Labelled photos from "Date_Dataset", an image-classification folder in hendhamdi/SmartDate_IoT. The possible labels are: Deglet Nour dryer, Deglet Nour oily, Deglet Nour oily treated, Deglet Nour semi-dryer, Deglet Nour semi-dryer treated, Deglet Nour semi-oily, Deglet Nour semi-oily treated, alig date variety, bessra date variety, kenta date variety, kintichi date variety.

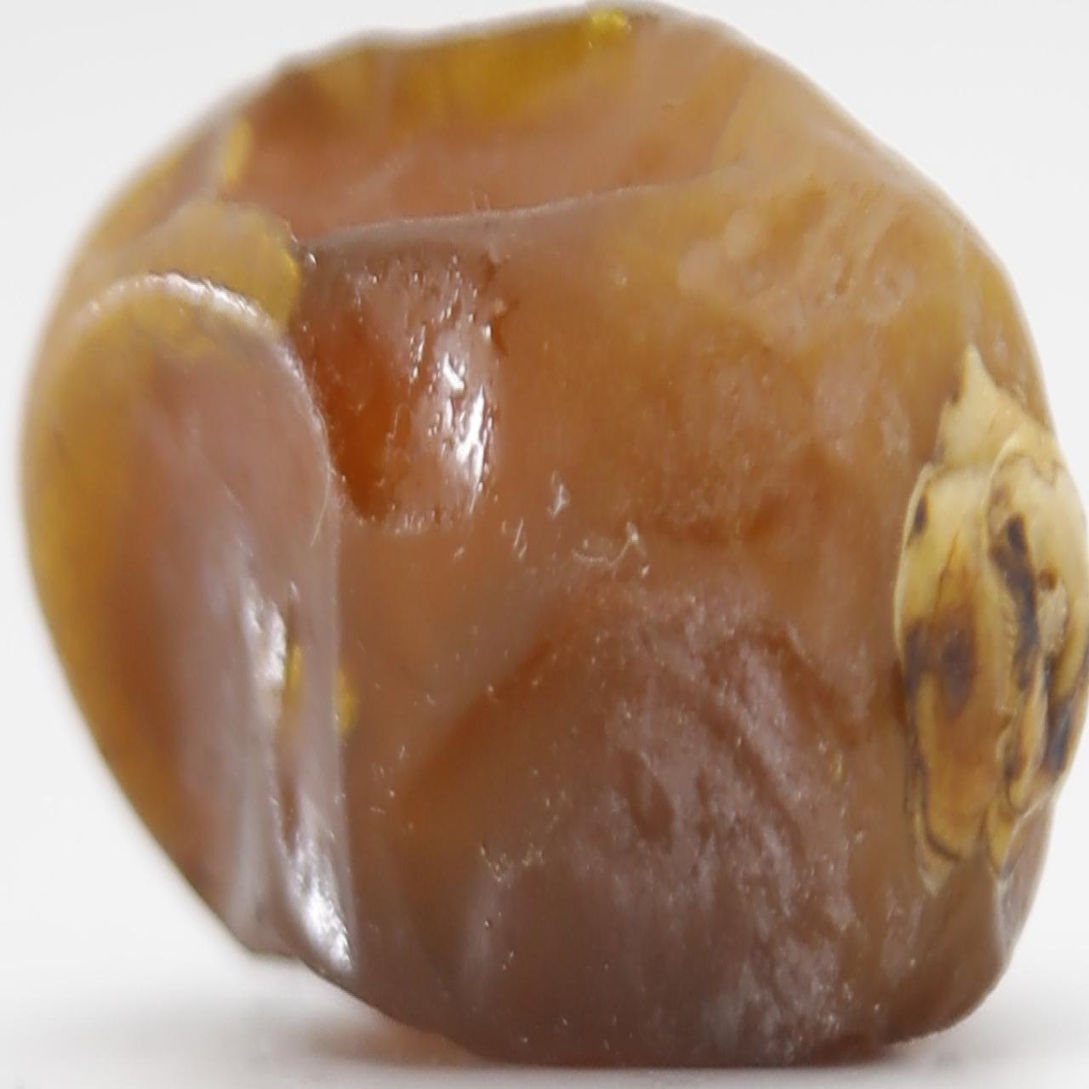
Label: Deglet Nour oily treated

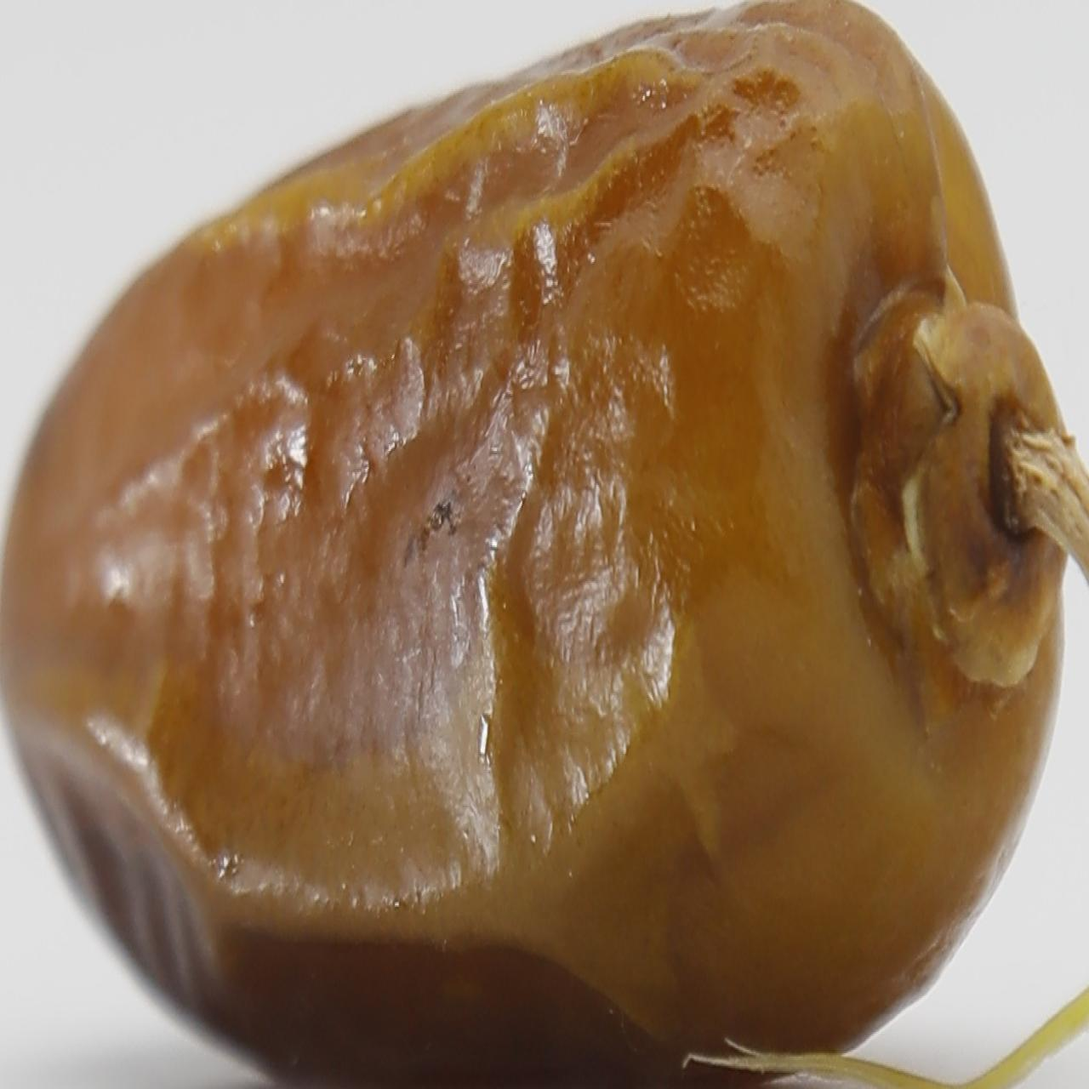
Label: Deglet Nour semi-oily treated

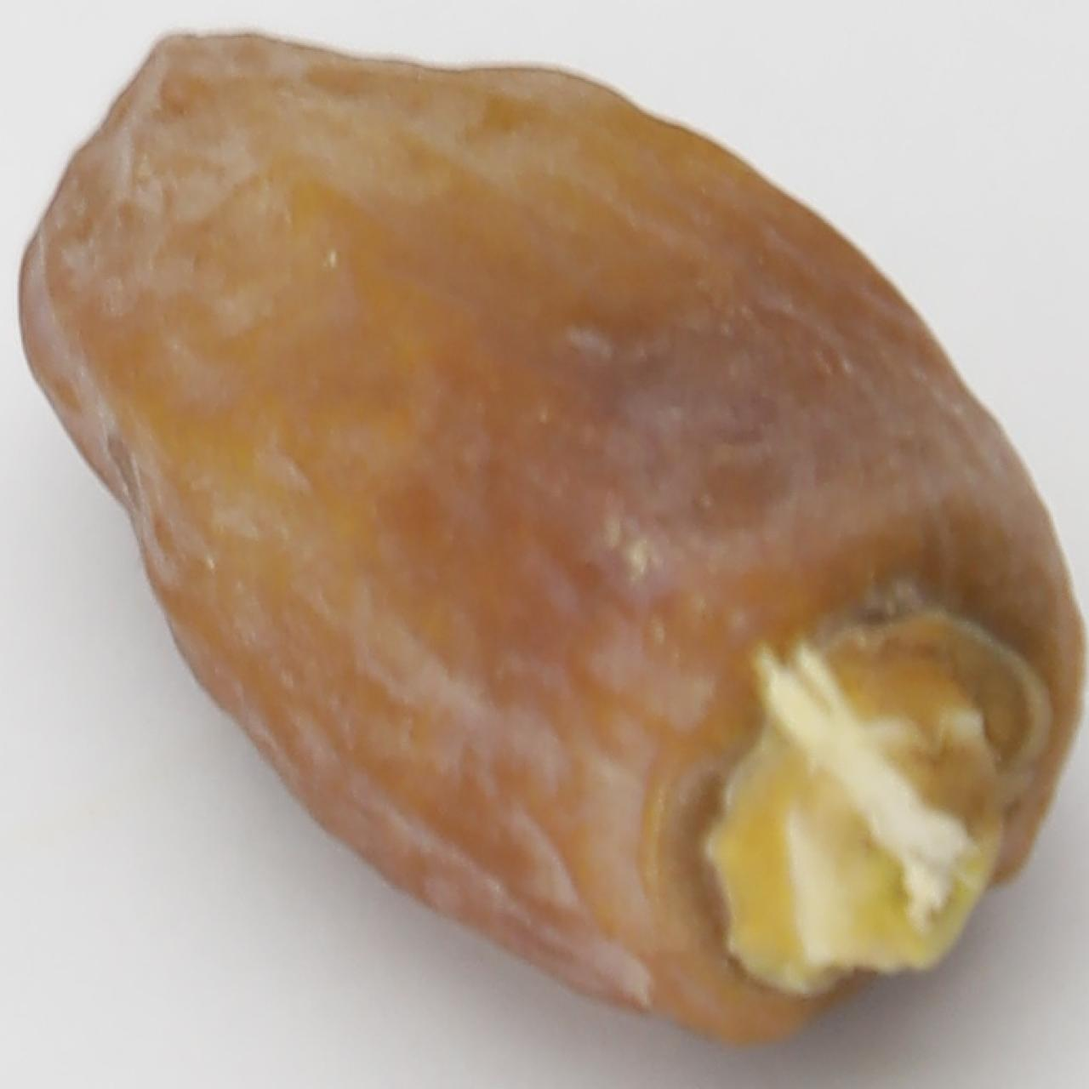
Label: Deglet Nour dryer

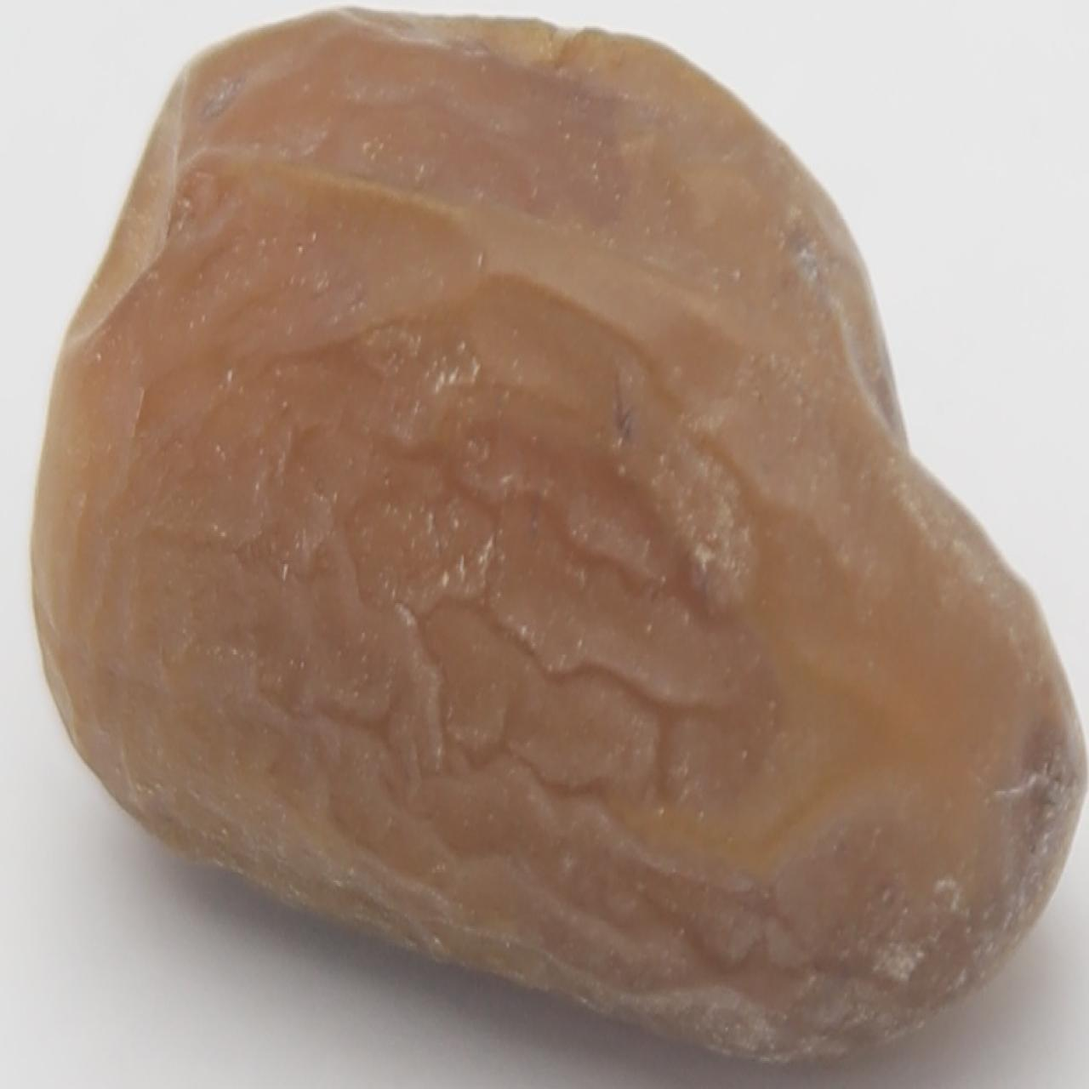
Label: Deglet Nour semi-oily

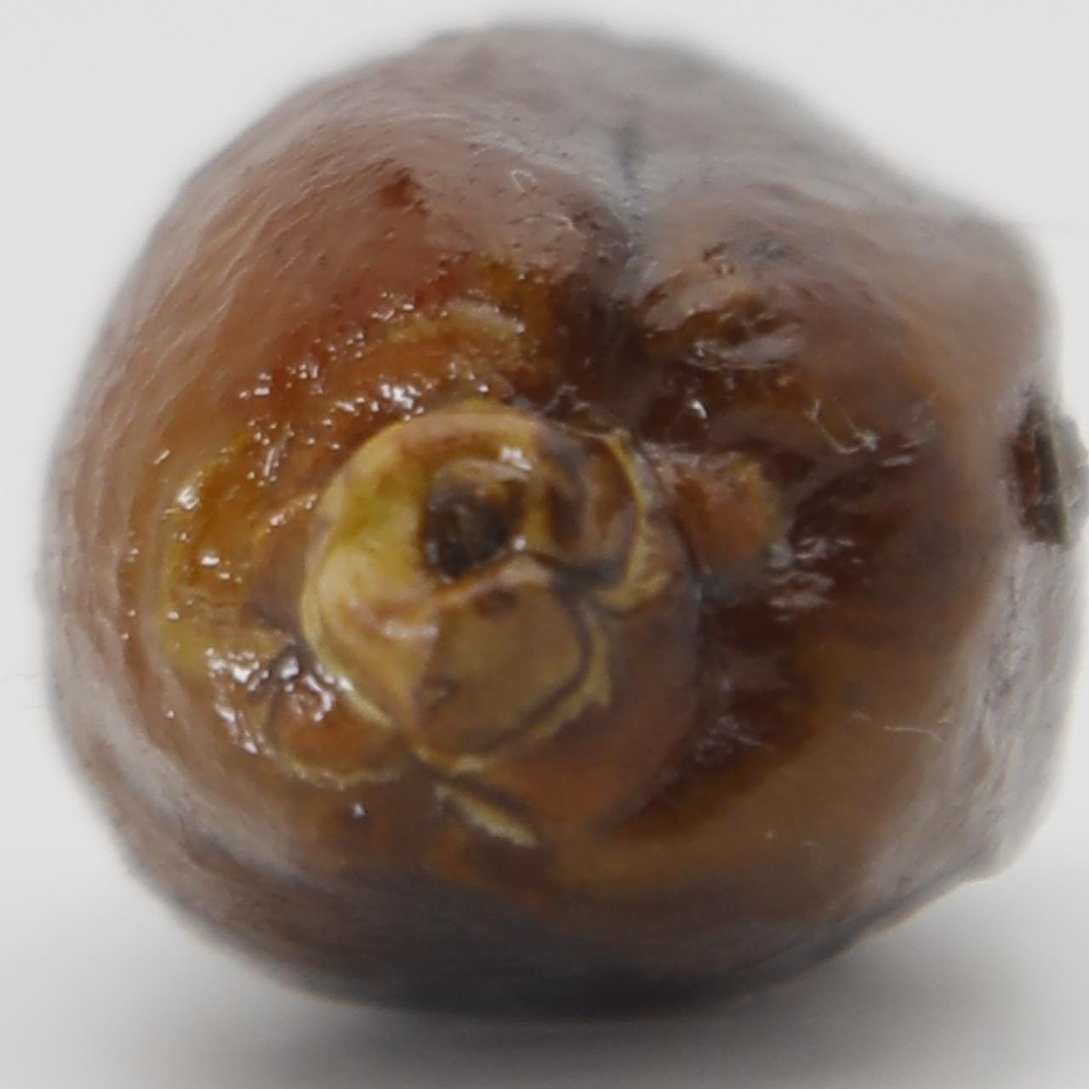
Label: alig date variety

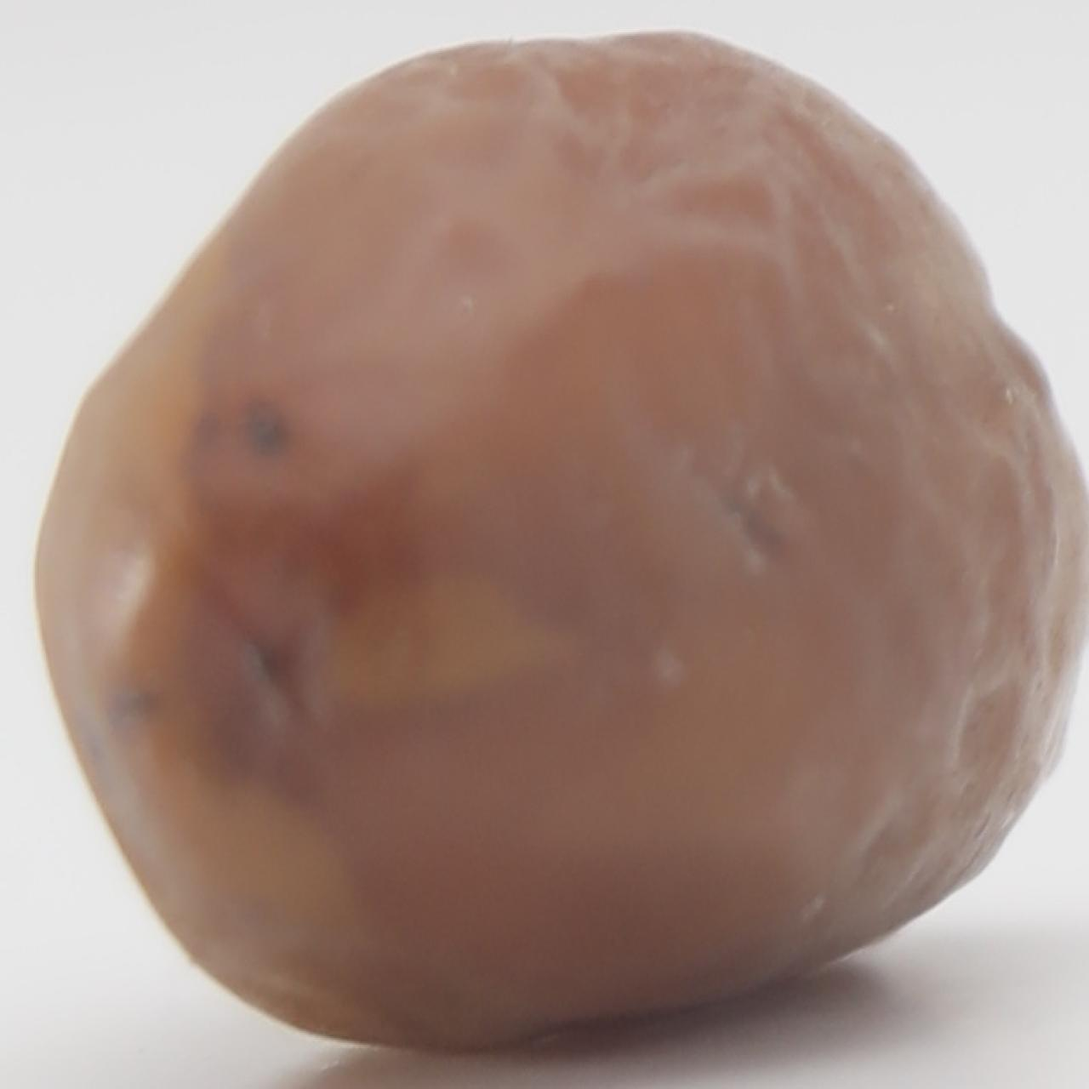
Label: Deglet Nour semi-dryer treated
